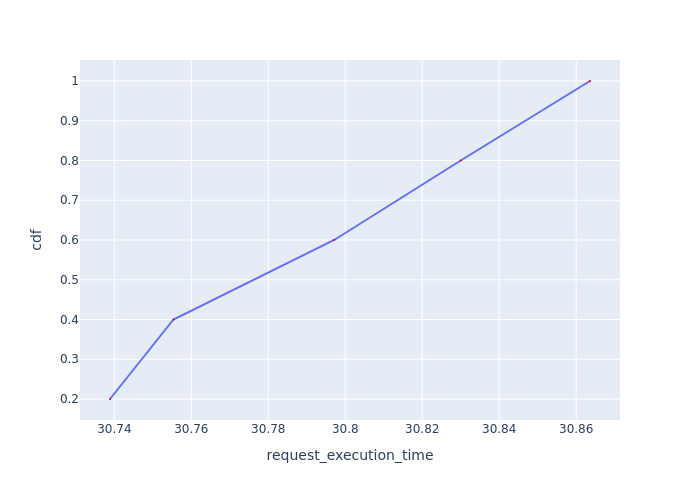

The file beside this chart, header and first rows:
Request Id, request_execution_time, cdf
0_1, 30.74, 0.2
0_2, 30.76, 0.4
0_3, 30.8, 0.6
0_4, 30.83, 0.8
0_0, 30.86, 1.0
